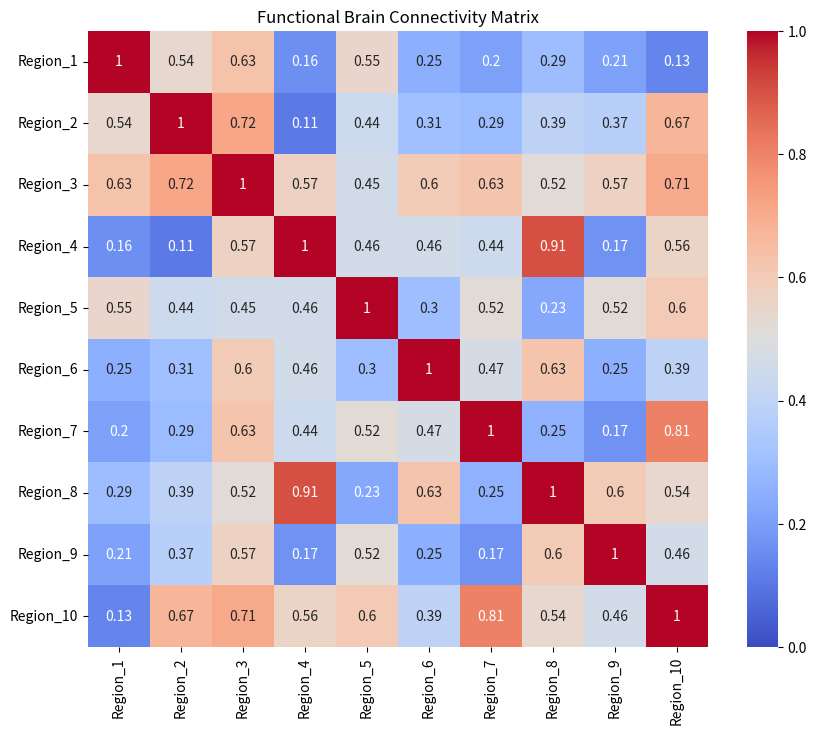

Reproduce this figure in Python.
import numpy as np
import pandas as pd
import seaborn as sns
import matplotlib.pyplot as plt

# Representing 10 brain regions (e.g., Prefrontal Cortex, Amygdala, etc.)
regions = [f"Region_{i}" for i in range(1, 11)]
data = np.random.rand(10, 10)
connectivity_matrix = (data + data.T) / 2 # Making it symmetrical
np.fill_diagonal(connectivity_matrix, 1) # Self-correlation is always 1

df = pd.DataFrame(connectivity_matrix, index=regions, columns=regions)

# This addresses the 'data visualization' requirement
plt.figure(figsize=(10, 8))
sns.heatmap(df, annot=True, cmap='coolwarm', vmin=0, vmax=1)
plt.title("Functional Brain Connectivity Matrix")

# Save for 'Data Dissemination'
plt.savefig("connectivity_heatmap.png")
print("Visualization generated successfully.")
